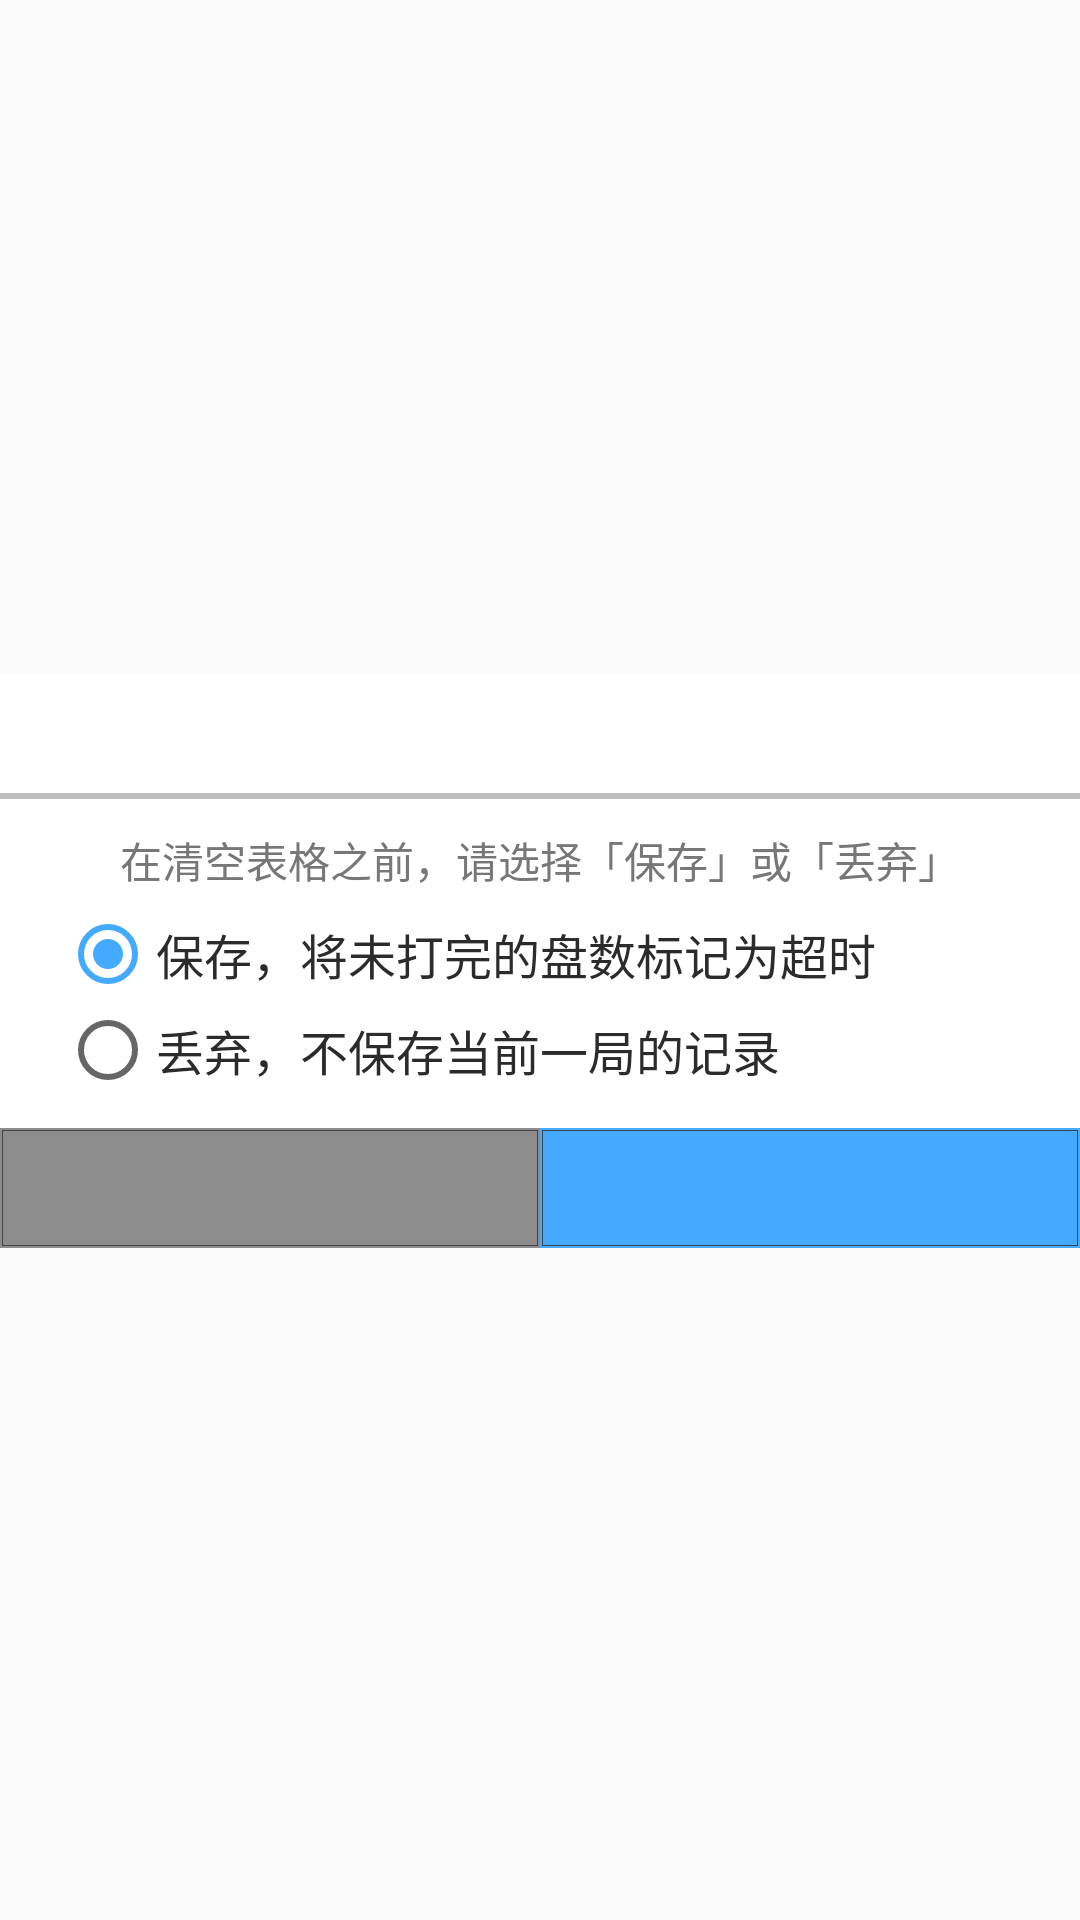

Layout XML and referenced resources for this Android screen:
<!-- AndroidManifest.xml: application theme Theme.ChineseOfficialMahjongHelper -->
<!-- res/layout/record_reset_layout.xml -->
<?xml version="1.0" encoding="utf-8"?>
<androidx.constraintlayout.widget.ConstraintLayout xmlns:android="http://schemas.android.com/apk/res/android"
    xmlns:app="http://schemas.android.com/apk/res-auto"
    xmlns:tools="http://schemas.android.com/tools"
    tools:ignore="SpUsage,HardcodedText"
    android:layout_width="match_parent"
    android:layout_height="match_parent">

    <LinearLayout
        android:layout_width="match_parent"
        android:layout_height="wrap_content"
        android:baselineAligned="false"
        android:orientation="vertical"
        android:background="#fff"
        app:layout_constraintBottom_toBottomOf="parent"
        app:layout_constraintEnd_toEndOf="parent"
        app:layout_constraintStart_toStartOf="parent"
        app:layout_constraintTop_toTopOf="parent">

        <include layout="@layout/dialog_header" />

        <TextView
            android:layout_width="match_parent"
            android:layout_height="wrap_content"
            android:layout_marginHorizontal="@dimen/dp20"
            android:layout_marginTop="@dimen/dp10"
            android:layout_marginBottom="@dimen/dp5"
            android:gravity="center"
            android:singleLine="true"
            android:textColor="@color/text_3"
            android:textSize="@dimen/dp14"
            android:text="在清空表格之前，请选择「保存」或「丢弃」" />

        <RadioGroup
            android:layout_width="match_parent"
            android:layout_height="wrap_content"
            android:layout_marginHorizontal="@dimen/dp20"
            android:layout_marginBottom="@dimen/dp10">

            <RadioButton
                android:id="@+id/rrl_rb_save"
                android:layout_width="wrap_content"
                android:layout_height="wrap_content"
                android:checked="true"
                android:textColor="@color/text_1"
                android:textSize="@dimen/dp16"
                android:text="保存，将未打完的盘数标记为超时" />

            <RadioButton
                android:id="@+id/rrl_rb_abandon"
                android:layout_width="wrap_content"
                android:layout_height="wrap_content"
                android:textColor="@color/text_1"
                android:textSize="@dimen/dp16"
                android:text="丢弃，不保存当前一局的记录" />
        </RadioGroup>

        <include layout="@layout/dialog_footer2" />

    </LinearLayout>

</androidx.constraintlayout.widget.ConstraintLayout>
<!-- res/layout/dialog_header.xml (included above) -->
<?xml version="1.0" encoding="utf-8"?>
<LinearLayout xmlns:android="http://schemas.android.com/apk/res/android"
    xmlns:tools="http://schemas.android.com/tools"
    tools:ignore="SpUsage"
    android:layout_width="match_parent"
    android:layout_height="wrap_content"
    android:baselineAligned="false"
    android:orientation="vertical">

    <TextView
        android:id="@+id/dhl_txt_title"
        android:layout_width="match_parent"
        android:layout_height="@dimen/dp28"
        android:layout_marginVertical="@dimen/dp6"
        android:textColor="@color/theme_main"
        android:textSize="@dimen/dp18"
        android:gravity="center"
        android:singleLine="true" />

    <View
        android:layout_width="match_parent"
        android:layout_height="@dimen/dp2"
        android:background="@color/gray_5" />

</LinearLayout>
<!-- res/layout/dialog_footer2.xml (included above) -->
<?xml version="1.0" encoding="utf-8"?>
<LinearLayout xmlns:android="http://schemas.android.com/apk/res/android"
    xmlns:tools="http://schemas.android.com/tools"
    tools:ignore="SpUsage"
    android:layout_width="match_parent"
    android:layout_height="wrap_content"
    android:baselineAligned="false"
    android:orientation="horizontal">

    <Button
        android:id="@+id/dfl_btn_neg"
        android:layout_width="0dp"
        android:layout_height="@dimen/dp40"
        android:layout_weight="1"
        android:background="@drawable/btn_square_gray"
        android:textColor="#fff"
        android:textSize="@dimen/dp16"
        style="?android:attr/buttonBarButtonStyle" />

    <Button
        android:id="@+id/dfl_btn_pos"
        android:layout_width="0dp"
        android:layout_height="@dimen/dp40"
        android:layout_weight="1"
        android:background="@drawable/btn_square"
        android:textColor="#fff"
        android:textSize="@dimen/dp16"
        style="?android:attr/buttonBarButtonStyle" />

</LinearLayout>
<!-- resources referenced by this layout -->
<resources>
  <color name="gray_5">#bfbfbf</color>
  <color name="text_1">#2b2b2b</color>
  <color name="text_3">#777777</color>
  <color name="theme_main">#44aaff</color>
  <dimen name="dp10">10dp</dimen>
  <dimen name="dp14">14dp</dimen>
  <dimen name="dp16">16dp</dimen>
  <dimen name="dp18">18dp</dimen>
  <dimen name="dp2">2dp</dimen>
  <dimen name="dp20">20dp</dimen>
  <dimen name="dp28">28dp</dimen>
  <dimen name="dp40">40dp</dimen>
  <dimen name="dp5">5dp</dimen>
  <dimen name="dp6">6dp</dimen>
  <!-- drawable btn_square (drawable) -->
  <?xml version="1.0" encoding="utf-8"?>
  <selector xmlns:android="http://schemas.android.com/apk/res/android">
      <item android:state_enabled="false" android:drawable="@drawable/square_disabled" />
      <item android:state_pressed="true" android:drawable="@drawable/square_theme_pressed" />
      <item android:drawable="@drawable/square_theme" />
  </selector>
  <!-- drawable btn_square_gray (drawable) -->
  <?xml version="1.0" encoding="utf-8"?>
  <selector xmlns:android="http://schemas.android.com/apk/res/android">
      <item android:state_pressed="true" android:drawable="@drawable/square_theme_pressed" />
      <item android:drawable="@drawable/square_gray" />
  </selector>
  <!-- drawable square_disabled (drawable) -->
  <?xml version="1.0" encoding="utf-8"?>
  <layer-list xmlns:android="http://schemas.android.com/apk/res/android">
      <item>
          <shape android:shape="rectangle">
              <solid android:color="@color/gray_5" />
          </shape>
      </item>
      <item android:left="2px" android:right="2px" android:top="2px" android:bottom="2px">
          <shape android:shape="rectangle" >
              <stroke android:width="1px" android:color="@color/gray_8" />
          </shape>
      </item>
  </layer-list>
  <!-- drawable square_theme_pressed (drawable) -->
  <?xml version="1.0" encoding="utf-8"?>
  <layer-list xmlns:android="http://schemas.android.com/apk/res/android">
      <item>
          <shape android:shape="rectangle">
              <solid android:color="@color/theme_pressed" />
          </shape>
      </item>
      <item android:left="2px" android:right="2px" android:top="2px" android:bottom="2px">
          <shape android:shape="rectangle" >
              <stroke android:width="1px" android:color="@color/gray_8" />
          </shape>
      </item>
  </layer-list>
  <!-- drawable square_theme (drawable) -->
  <?xml version="1.0" encoding="utf-8"?>
  <layer-list xmlns:android="http://schemas.android.com/apk/res/android">
      <item>
          <shape android:shape="rectangle">
              <solid android:color="@color/theme_main" />
          </shape>
      </item>
      <item android:left="2px" android:right="2px" android:top="2px" android:bottom="2px">
          <shape android:shape="rectangle" >
              <stroke android:width="1px" android:color="@color/gray_8" />
          </shape>
      </item>
  </layer-list>
  <!-- drawable square_gray (drawable) -->
  <?xml version="1.0" encoding="utf-8"?>
  <layer-list xmlns:android="http://schemas.android.com/apk/res/android">
      <item>
          <shape android:shape="rectangle">
              <solid android:color="@color/gray_6" />
          </shape>
      </item>
      <item android:left="2px" android:right="2px" android:top="2px" android:bottom="2px">
          <shape android:shape="rectangle" >
              <stroke android:width="1px" android:color="@color/gray_8" />
          </shape>
      </item>
  </layer-list>
  <color name="theme_pressed">#3087d9</color>
  <color name="gray_8">#434343</color>
  <color name="gray_6">#8c8c8c</color>
</resources>
